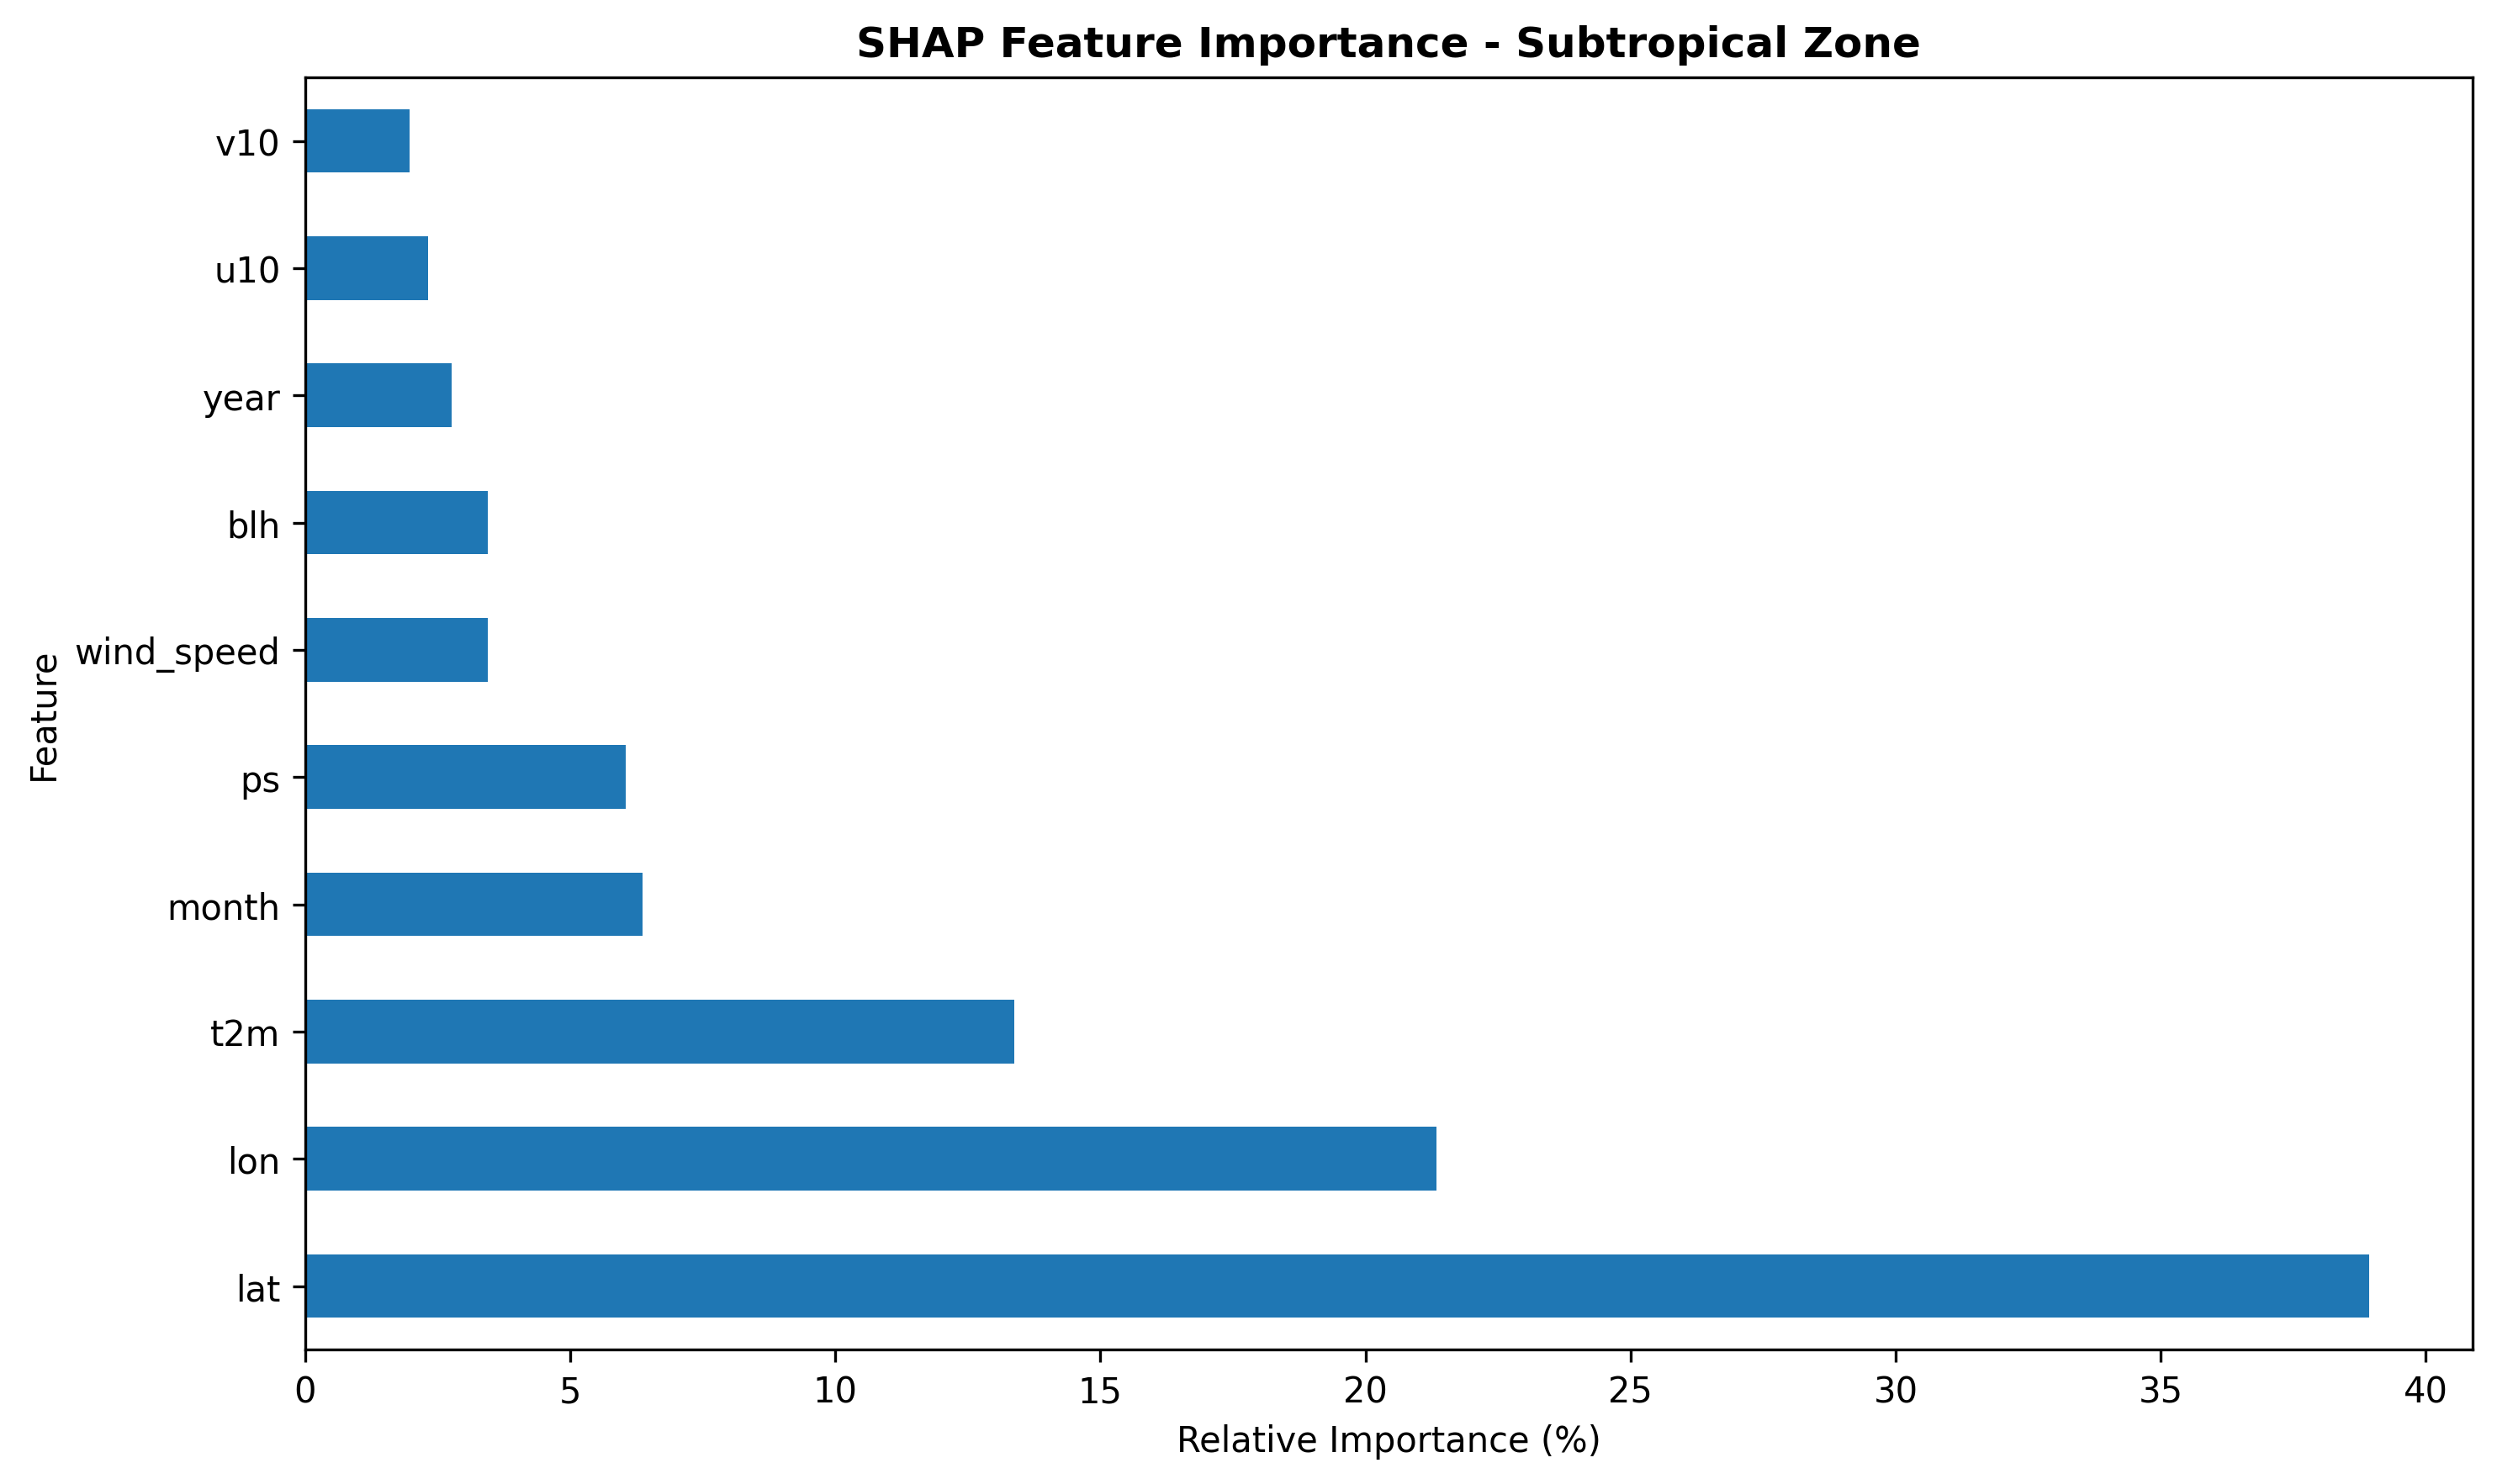

Data behind this chart, as committed beside it:
Feature, Mean |SHAP|, Relative Importance
lat, 8.314, 38.93
lon, 4.556, 21.33
t2m, 2.856, 13.37
month, 1.36, 6.369
ps, 1.29, 6.041
wind_speed, 0.737, 3.451
blh, 0.7353, 3.443
year, 0.5911, 2.768
u10, 0.4967, 2.326
v10, 0.4203, 1.968
